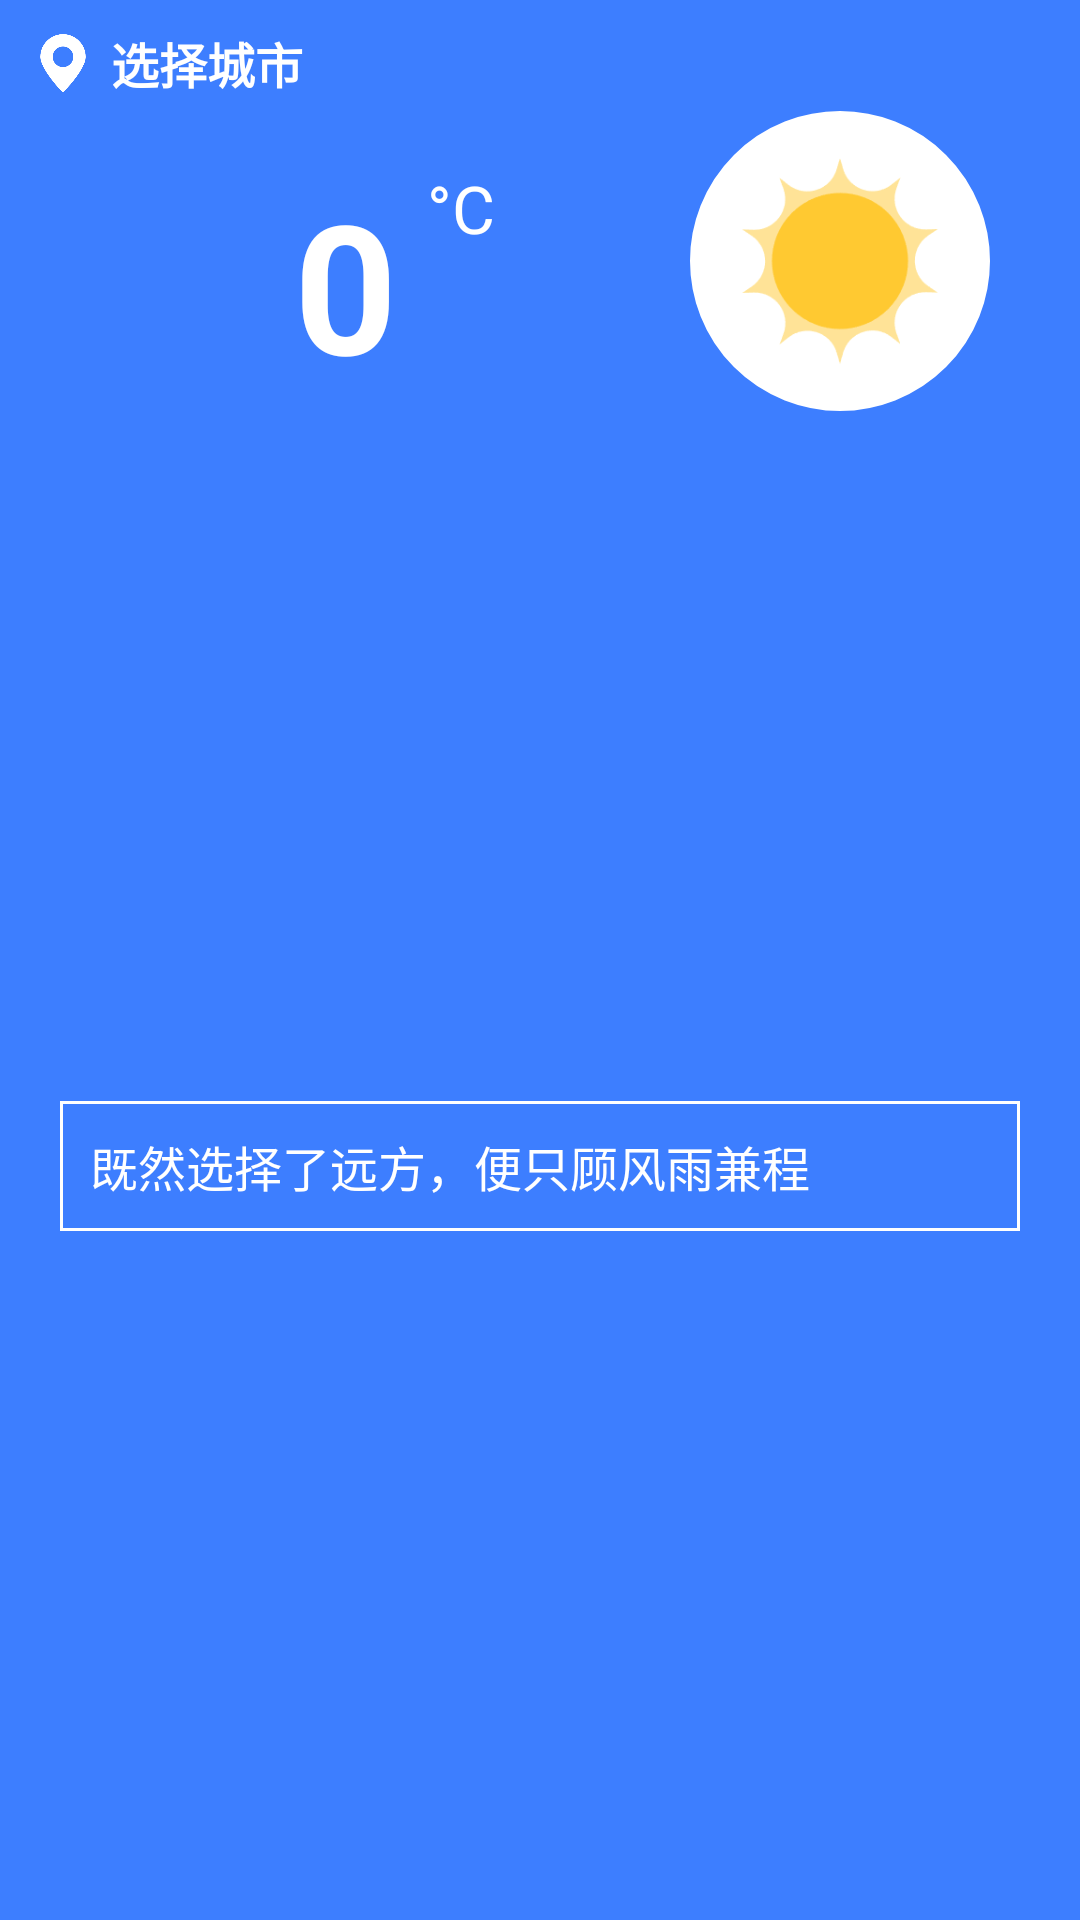

Here is an Android app screen rendered from its layout file. Give the layout XML and the strings, colors and styles it references.
<!-- AndroidManifest.xml: application theme Theme.MobileScanner -->
<!-- res/layout/weather_card.xml -->
<?xml version="1.0" encoding="utf-8"?>
<androidx.constraintlayout.widget.ConstraintLayout
    xmlns:android="http://schemas.android.com/apk/res/android"
    xmlns:app="http://schemas.android.com/apk/res-auto"
    android:layout_width="match_parent"
    android:layout_height="wrap_content"
    android:background="@color/color1"
    >
    <ImageView
        android:id="@+id/locationIcon"
        android:src="@drawable/location"
        android:layout_width="@dimen/bar_icon"
        android:layout_height="@dimen/bar_icon"
        android:layout_marginTop="10dp"
        android:layout_marginStart="10dp"
        app:layout_constraintTop_toTopOf="parent"
        app:layout_constraintStart_toStartOf="parent"
        />
    <TextView
        android:id="@+id/locationText"
        android:text="@string/choose_city"
        android:textColor="@color/white"
        android:textStyle="bold"
        android:textSize="@dimen/head4"
        android:layout_width="wrap_content"
        android:layout_height="wrap_content"
        android:layout_marginStart="5dp"
        app:layout_constraintTop_toTopOf="@id/locationIcon"
        app:layout_constraintStart_toEndOf="@id/locationIcon"
        app:layout_constraintBottom_toBottomOf="@id/locationIcon"
        />
    <ImageView
        android:id="@+id/weatherIcon"
        android:src="@drawable/ic_clear_day"
        android:background="@drawable/round_stroke"
        android:padding="10dp"
        android:backgroundTint="@color/white"
        android:layout_width="@dimen/weather_icon"
        android:layout_height="@dimen/weather_icon"
        android:layout_marginEnd="30dp"
        android:layout_marginTop="5dp"
        app:layout_constraintEnd_toEndOf="parent"
        app:layout_constraintTop_toBottomOf="@id/locationIcon"
        />
    <TextView
        android:id="@+id/degree"
        android:text="0"
        android:textColor="@color/white"
        android:textStyle="bold"
        android:textSize="@dimen/weather_text"
        android:layout_width="wrap_content"
        android:layout_height="wrap_content"
        android:layout_marginTop="15dp"
        app:layout_constraintTop_toTopOf="@id/weatherIcon"
        app:layout_constraintStart_toStartOf="parent"
        app:layout_constraintEnd_toStartOf="@id/weatherIcon"
        app:layout_constraintBottom_toBottomOf="@id/weatherIcon"
        />
    <TextView
        android:id="@+id/C"
        android:text="°C"
        android:textSize="@dimen/head1"
        android:textColor="@color/white"
        android:layout_width="wrap_content"
        android:layout_height="wrap_content"
        android:layout_marginStart="10dp"
        app:layout_constraintTop_toTopOf="@id/degree"
        app:layout_constraintStart_toEndOf="@id/degree"
        />
    <TextView
        android:id="@+id/dailySentence"
        android:text="@string/weather_hint"
        android:textColor="@color/white"
        android:background="@drawable/rectangle_stroke"
        android:padding="10dp"
        android:textSize="@dimen/head4"
        android:layout_width="match_parent"
        android:layout_height="wrap_content"
        android:layout_marginHorizontal="20dp"
        android:layout_marginTop="20dp"
        android:layout_marginBottom="20dp"
        app:layout_constraintTop_toBottomOf="@id/weatherIcon"
        app:layout_constraintStart_toStartOf="parent"
        app:layout_constraintEnd_toEndOf="parent"
        app:layout_constraintBottom_toBottomOf="parent"
        />
</androidx.constraintlayout.widget.ConstraintLayout>
<!-- resources referenced by this layout -->
<resources>
  <color name="color1">#3D7EFF</color>
  <color name="white">#FFFFFFFF</color>
  <dimen name="bar_icon">22dp</dimen>
  <dimen name="head1">22sp</dimen>
  <dimen name="head4">16sp</dimen>
  <dimen name="weather_icon">100dp</dimen>
  <dimen name="weather_text">60sp</dimen>
  <!-- drawable ic_clear_day: png bitmap (drawable, 6220 bytes) -->
  <!-- drawable location: png bitmap (drawable, 4530 bytes) -->
  <!-- drawable rectangle_stroke (drawable) -->
  <?xml version="1.0" encoding="utf-8"?>
  <shape xmlns:android="http://schemas.android.com/apk/res/android" android:shape="rectangle">
      <stroke android:width="1dp" android:color="@color/white"/>
  </shape>
  <!-- drawable round_stroke (drawable) -->
  <?xml version="1.0" encoding="utf-8"?>
  <shape xmlns:android="http://schemas.android.com/apk/res/android" android:shape="oval">
      <stroke android:color="@color/white" android:width="2dp"/>
  </shape>
  <string name="choose_city">选择城市</string>
  <string name="weather_hint">既然选择了远方，便只顾风雨兼程</string>
  <style name="Theme.MobileScanner" parent="Theme.MaterialComponents.Light.NoActionBar.Bridge">
          <item name="colorPrimary">@android:color/transparent</item>
          <item name="colorPrimaryVariant">@android:color/transparent</item>
          <item name="colorOnPrimary">@color/white</item>
          <item name="android:statusBarColor">@color/color1</item>
          <item name="colorAccent">@color/color1</item>
          <item name="cornerFamily">rounded</item>
          <item name="cornerSize">50%</item>
      </style>
</resources>
